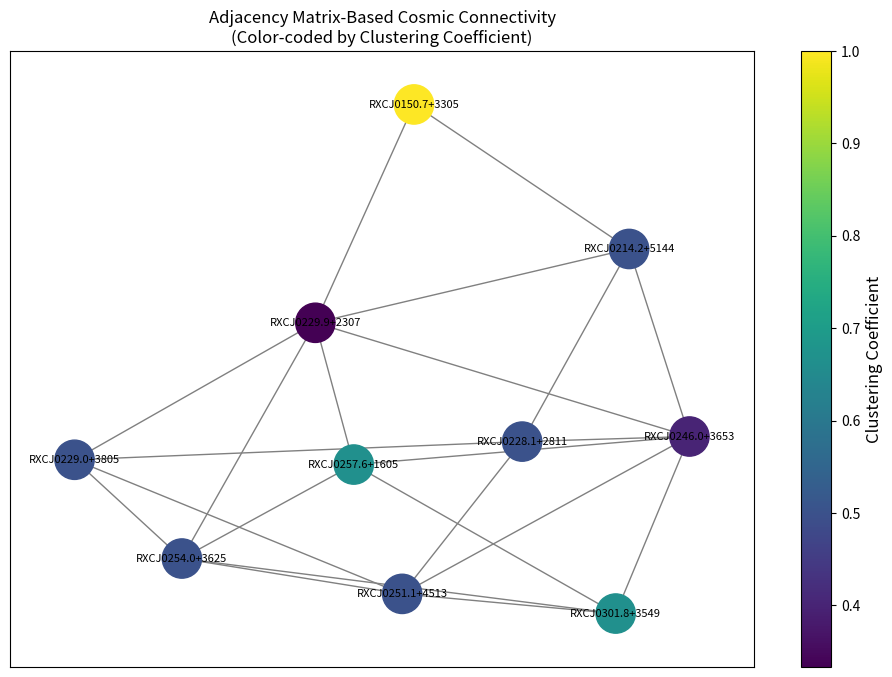

Write the Python code that produced this figure.
#
# Copyright (c) 2025 Antonios Valamontes
# ORCID: https://orcid.org/0009-0008-5616-7746
#
# Licensed under the Creative Commons Attribution 4.0 International (CC BY 4.0) License.
# You may use, share, modify, and distribute this code, provided that proper attribution
# is given to the original author.
#
# Full license details: https://creativecommons.org/licenses/by/4.0/
#
# DISCLAIMER: This code is provided "as is," without warranty of any kind. The author is
# not responsible for any damages or unintended consequences arising from its use.
#
import numpy as np
import networkx as nx
import matplotlib.pyplot as plt
import seaborn as sns

# Cluster Data: [Name, RA (deg), DEC (deg)]
cluster_data = [
    ["RXCJ0150.7+3305", 27.6789, 33.0851],
    ["RXCJ0214.2+5144", 33.5702, 51.7473],
    ["RXCJ0228.1+2811", 37.0413, 28.1940],
    ["RXCJ0229.0+3805", 37.2543, 38.0964],
    ["RXCJ0229.9+2307", 37.4793, 23.1172],
    ["RXCJ0246.0+3653", 41.5149, 36.8865],
    ["RXCJ0251.1+4513", 42.7979, 45.2237],
    ["RXCJ0254.0+3625", 43.5042, 36.4294],
    ["RXCJ0257.6+1605", 44.4088, 16.0932],
    ["RXCJ0301.8+3549", 45.4632, 35.8268]
]

# Define adjacency matrix (manually designed for network visualization)
adj_matrix = np.array([
    [0, 1, 0, 0, 1, 0, 0, 0, 0, 0],
    [1, 0, 1, 0, 1, 1, 0, 0, 0, 0],
    [0, 1, 0, 1, 0, 1, 1, 0, 0, 0],
    [0, 0, 1, 0, 1, 0, 1, 1, 0, 0],
    [1, 1, 0, 1, 0, 1, 0, 1, 1, 0],
    [0, 1, 1, 0, 1, 0, 1, 0, 1, 1],
    [0, 0, 1, 1, 0, 1, 0, 1, 0, 1],
    [0, 0, 0, 1, 1, 0, 1, 0, 1, 1],
    [0, 0, 0, 0, 1, 1, 0, 1, 0, 1],
    [0, 0, 0, 0, 0, 1, 1, 1, 1, 0]
])

# Create graph from adjacency matrix
G = nx.from_numpy_array(adj_matrix)  # FIXED FUNCTION

# Assign cluster names as labels
labels = {i: cluster_data[i][0] for i in range(len(cluster_data))}

# Compute network metrics
clustering_coeffs = nx.clustering(G)  # Clustering coefficients
eigenvector_centrality = nx.eigenvector_centrality(G)  # Eigenvector centrality
betweenness_centrality = nx.betweenness_centrality(G)  # Betweenness centrality

# Normalize values for color mapping
node_colors = list(clustering_coeffs.values())

# Create figure
plt.figure(figsize=(12, 8))
pos = nx.spring_layout(G, seed=42)  # Position nodes using force-directed layout

# Draw network graph
nodes = nx.draw_networkx_nodes(G, pos, node_color=node_colors, cmap=plt.cm.viridis, node_size=800)
nx.draw_networkx_edges(G, pos, edge_color='gray')
nx.draw_networkx_labels(G, pos, labels, font_size=8)

# Add colorbar for clustering coefficient values
cbar = plt.colorbar(nodes)
cbar.set_label("Clustering Coefficient", fontsize=12)

plt.title("Adjacency Matrix-Based Cosmic Connectivity\n(Color-coded by Clustering Coefficient)")
plt.show()

# Compare to ΛCDM model expectations (mock comparison)
lcdm_matrix = np.random.choice([0, 1], size=(10, 10), p=[0.7, 0.3])
np.fill_diagonal(lcdm_matrix, 0)
lcdm_G = nx.from_numpy_array(lcdm_matrix)  # FIXED FUNCTION

lcdm_clustering = nx.average_clustering(lcdm_G)
quipu_clustering = nx.average_clustering(G)

print(f"Average Clustering Coefficient (Quipu): {quipu_clustering:.3f}")
print(f"Average Clustering Coefficient (ΛCDM Model): {lcdm_clustering:.3f}")

# Output statistical metrics
print("\nAdditional Network Statistics:")
print(f"Eigenvector Centrality: {eigenvector_centrality}")
print(f"Betweenness Centrality: {betweenness_centrality}")
